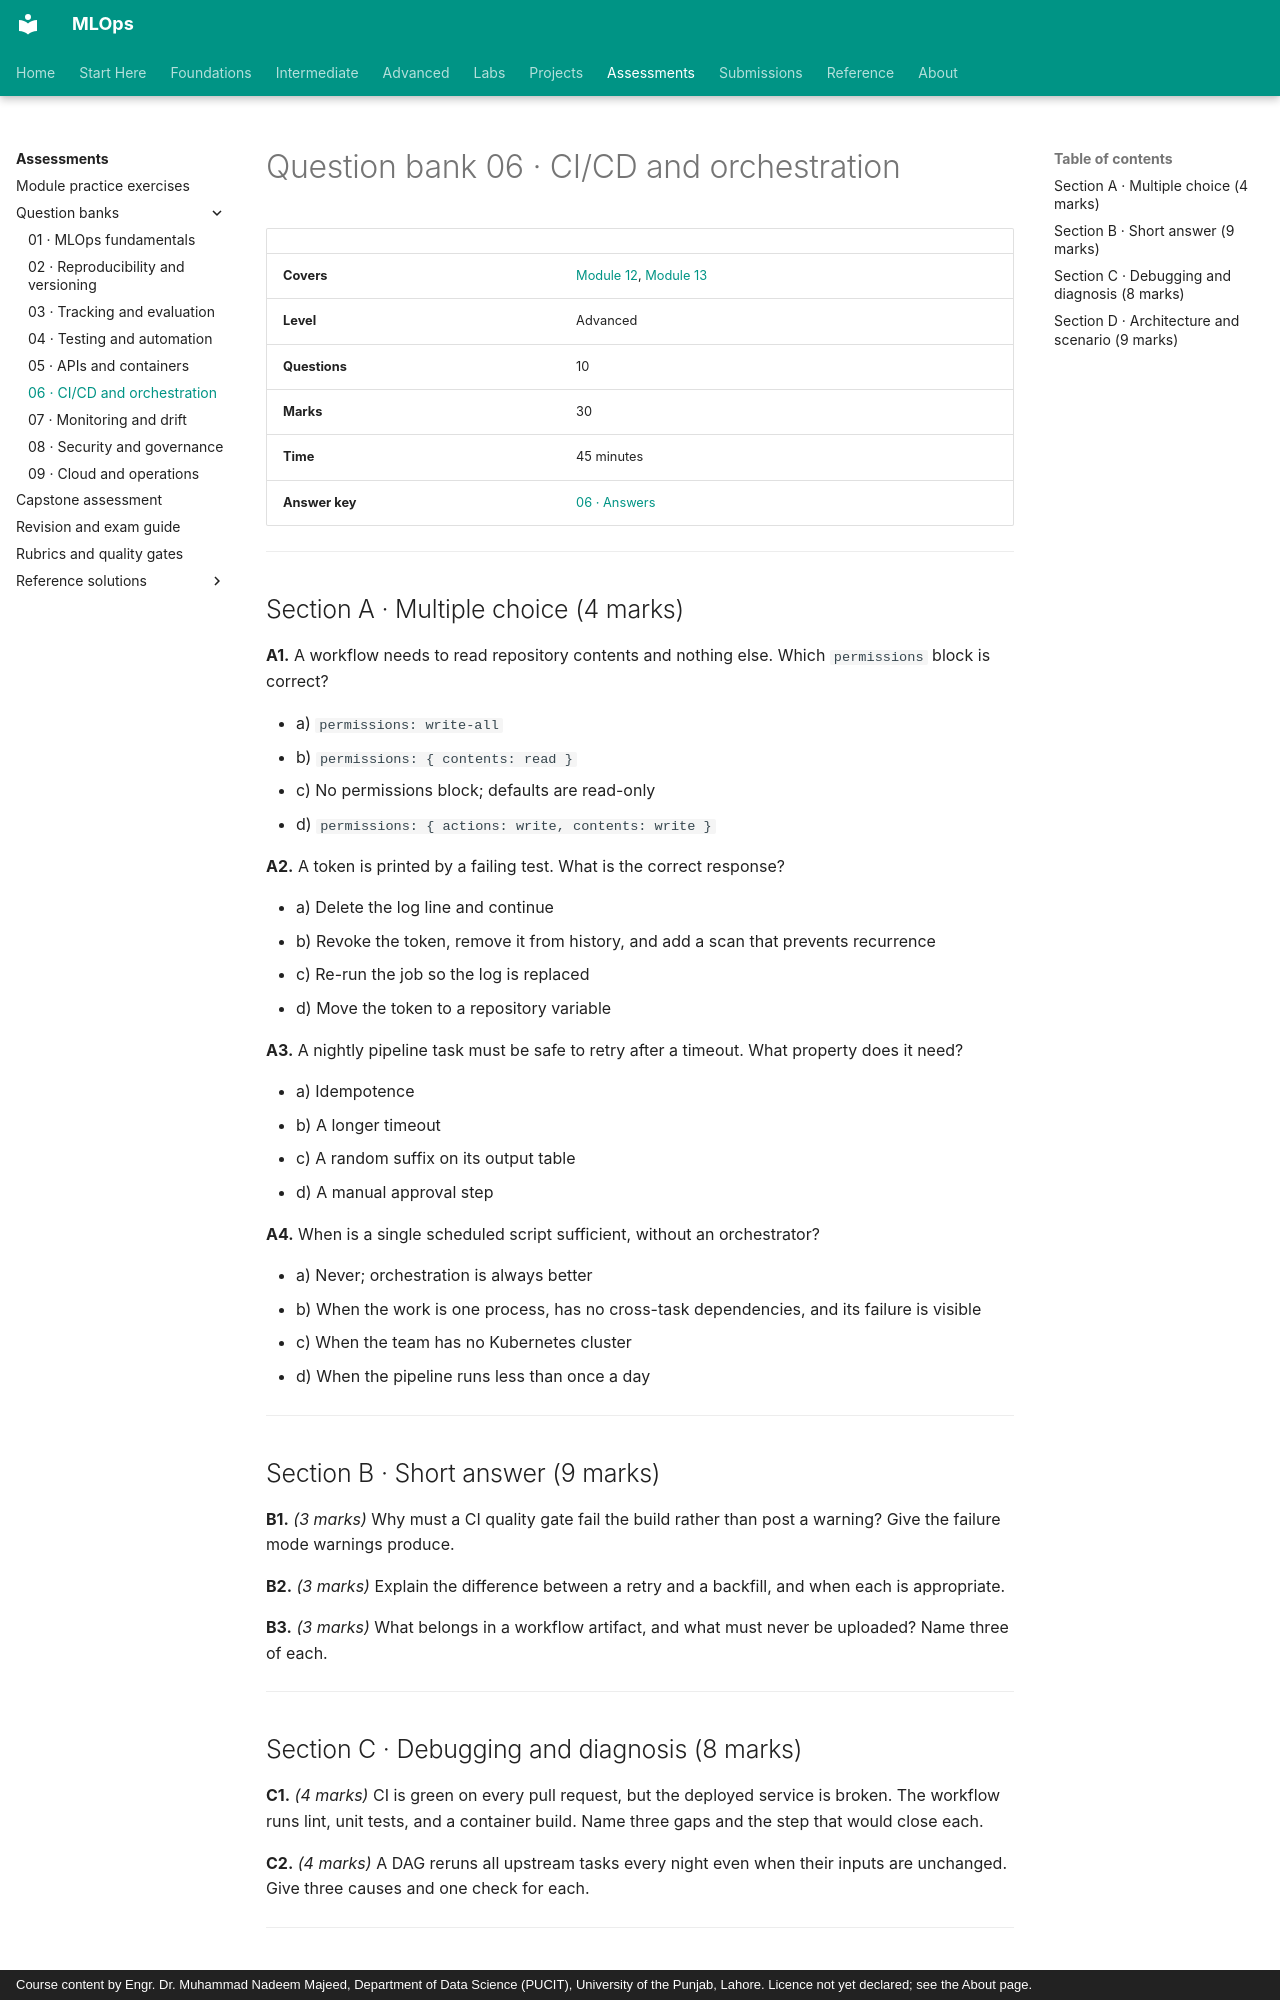

repository: nadeem-majeedch/MLOps · page: assessments/question-bank/06-cicd-orchestration/index.html · generator: mkdocs · copyright: Course content by Engr. Dr. Muhammad Nadeem Majeed, Department of Data Science (PUCIT), University of the Punjab, Lahore. Licence not yet declared; see the About page.

# Question bank 06 · CI/CD and orchestration

| | |
|---|---|
| **Covers** | [Module 12](../../modules/12-ci-cd/index.md), [Module 13](../../modules/13-orchestration/index.md) |
| **Level** | Advanced |
| **Questions** | 10 |
| **Marks** | 30 |
| **Time** | 45 minutes |
| **Answer key** | [06 · Answers](../solutions/question-bank/06-cicd-orchestration-answers.md) |

---

## Section A · Multiple choice (4 marks)

**A1.** A workflow needs to read repository contents and nothing else. Which
`permissions` block is correct?

- a) `permissions: write-all`
- b) `permissions: { contents: read }`
- c) No permissions block; defaults are read-only
- d) `permissions: { actions: write, contents: write }`

**A2.** A token is printed by a failing test. What is the correct response?

- a) Delete the log line and continue
- b) Revoke the token, remove it from history, and add a scan that prevents recurrence
- c) Re-run the job so the log is replaced
- d) Move the token to a repository variable

**A3.** A nightly pipeline task must be safe to retry after a timeout. What
property does it need?

- a) Idempotence
- b) A longer timeout
- c) A random suffix on its output table
- d) A manual approval step

**A4.** When is a single scheduled script sufficient, without an orchestrator?

- a) Never; orchestration is always better
- b) When the work is one process, has no cross-task dependencies, and its failure
  is visible
- c) When the team has no Kubernetes cluster
- d) When the pipeline runs less than once a day

---

## Section B · Short answer (9 marks)

**B1.** *(3 marks)* Why must a CI quality gate fail the build rather than post a
warning? Give the failure mode warnings produce.

**B2.** *(3 marks)* Explain the difference between a retry and a backfill, and
when each is appropriate.

**B3.** *(3 marks)* What belongs in a workflow artifact, and what must never be
uploaded? Name three of each.

---

## Section C · Debugging and diagnosis (8 marks)

**C1.** *(4 marks)* CI is green on every pull request, but the deployed service
is broken. The workflow runs lint, unit tests, and a container build. Name three
gaps and the step that would close each.

**C2.** *(4 marks)* A DAG reruns all upstream tasks every night even when their
inputs are unchanged. Give three causes and one check for each.

---
